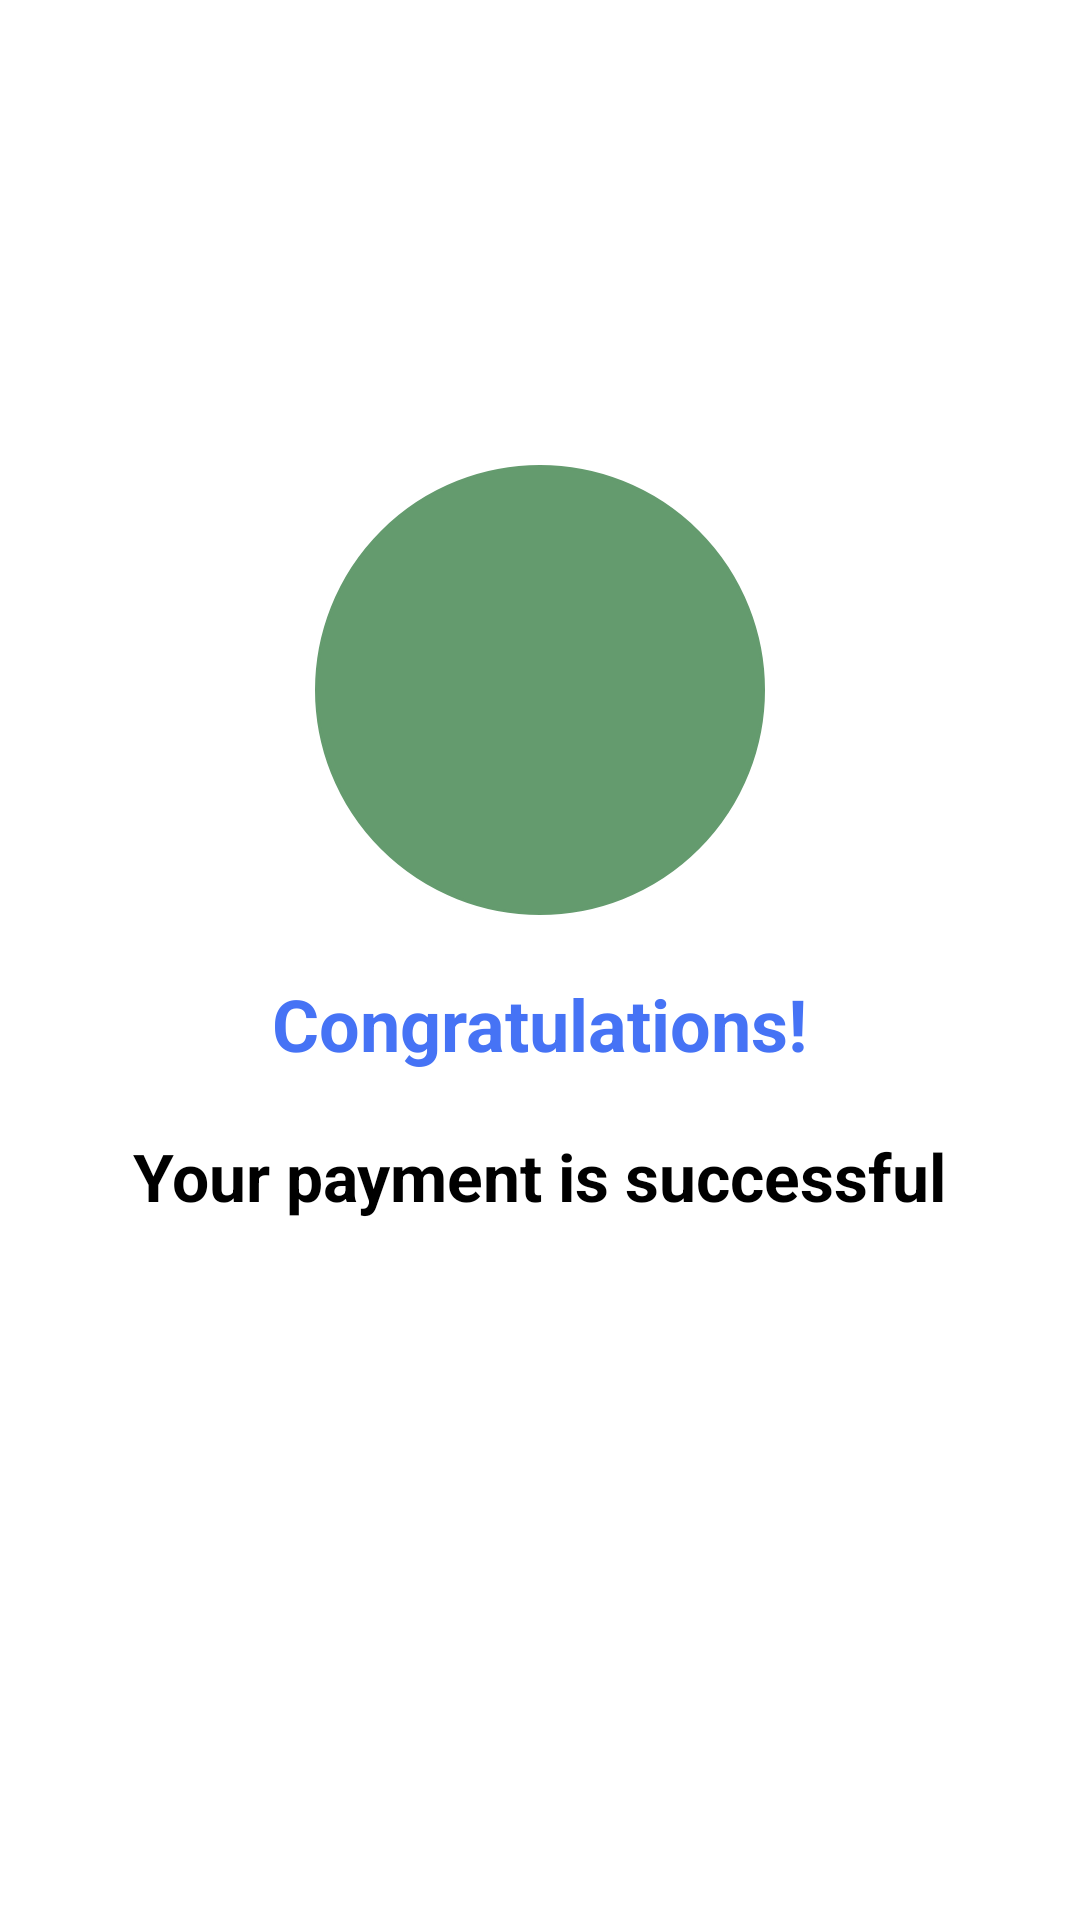

Android layout source for this screen:
<!-- AndroidManifest.xml: activity theme DialogTheme -->
<!-- res/layout/activity_payment_successful.xml -->
<?xml version="1.0" encoding="utf-8"?>
<FrameLayout
    xmlns:android="http://schemas.android.com/apk/res/android"
    xmlns:app="http://schemas.android.com/apk/res-auto"
    xmlns:tools="http://schemas.android.com/tools"
    android:layout_width="match_parent"
    android:layout_height="match_parent"
    tools:context=".PaymentSuccessfulActivity">

    <LinearLayout
        android:layout_width="match_parent"
        android:layout_height="wrap_content"
        android:orientation="vertical"
        android:layout_gravity="center"
        android:padding="20dp"
        android:background="@color/whiteColor"
        android:gravity="center">


        <ImageView
            android:id="@+id/paymentSuccessImg"
            android:layout_width="150dp"
            android:layout_height="150dp"
            android:layout_gravity="center_horizontal"
            android:src="@drawable/tick_logo"
            app:tint="@color/whiteColor"
            android:background="@drawable/circle_shape"
            android:backgroundTint="@color/greenColor"
            android:contentDescription="Payment Success Icon"/>

        <TextView
            android:layout_width="wrap_content"
            android:layout_height="wrap_content"
            android:layout_marginTop="20dp"
            android:layout_gravity="center"
            android:text="Congratulations!"
            android:textSize="24sp"
            android:textColor="@color/blueColor"
            android:textStyle="bold"/>

        <TextView
            android:layout_width="wrap_content"
            android:layout_height="wrap_content"
            android:layout_marginTop="20dp"
            android:layout_gravity="center"
            android:text="Your payment is successful"
            android:textSize="22sp"
            android:textColor="@color/blackColor"
            android:textStyle="bold"/>

        <Button
            android:id="@+id/backBtn"
            android:layout_width="match_parent"
            android:layout_height="wrap_content"
            android:layout_marginTop="30dp"
            android:text="Back"
            android:textSize="20sp"
            android:textStyle="bold"
            android:textColor="@color/whiteColor"
            android:background="@drawable/rectangle_shape"
            app:backgroundTint="@color/blueColor"
            android:clickable="true"
            android:gravity="center"/>
    </LinearLayout>

</FrameLayout>
<!-- resources referenced by this layout -->
<resources>
  <color name="blackColor">#FF000000</color>
  <color name="blueColor">#4673f5</color>
  <color name="greenColor">#649b6e</color>
  <color name="whiteColor">#FFFFFFFF</color>
  <!-- drawable circle_shape (drawable) -->
  <?xml version="1.0" encoding="utf-8"?>
  <shape
      xmlns:android="http://schemas.android.com/apk/res/android"
      android:shape="oval">
  
      <stroke
          android:width="1dp"
          android:color="@color/whiteColor"
          />
  
      <padding
          android:top="15dp"
          android:bottom="15dp"
          android:left="15dp"
          android:right="15dp"
          />
  </shape>
  <!-- drawable rectangle_shape (drawable) -->
  <?xml version="1.0" encoding="utf-8"?>
  <shape
      xmlns:android="http://schemas.android.com/apk/res/android"
      android:shape="rectangle">
  
      <corners
          android:radius="10dp"
      />
  
      <stroke
          android:width="1dp"
          android:color="@color/whiteColor"
      />
  
      <padding
          android:top="2dp"
          android:bottom="2dp"
          android:left="5dp"
          android:right="5dp"
      />
  </shape>
  <style name="DialogTheme" parent="Theme.AppCompat.Light.Dialog">
          <item name="android:windowBackground">@android:color/transparent</item>
          <item name="android:windowCloseOnTouchOutside">false</item>
          <item name="android:backgroundDimEnabled">true</item>
          <item name="android:backgroundDimAmount">0.7</item>
          <item name="android:windowNoTitle">true</item>
      </style>
</resources>
